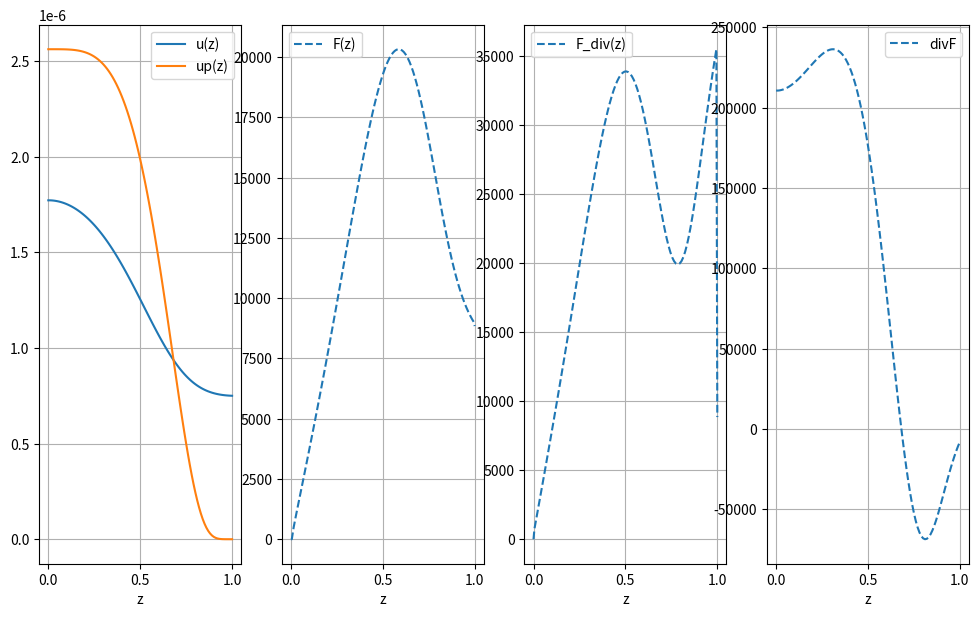

Python code for this plot:
from math import exp
import matplotlib.pyplot as plt
import pandas as pd
import sys
import os
import numpy as np

EPS = 1e-4
c = 3e10
k0 = 8e-3  # k0 = 0.01 # k0 = 0.008
m = 0.786
R = 0.35
Tw = 2000
T0 = 1e4
# p_range = [4, 15 + 1]
p = 4


z_min = 0
z_max = 1

h = 1e-2


def T(z):
    return (Tw - T0) * (z ** p) + T0


def up(z):
    if z > 1:
        print(z, 3.084e-4 / (exp(4.799e4 / T(z)) - 1))
    return 3.084e-4 / (exp(4.799e4 / T(z)) - 1)


def k(z):
    return k0 * ((T(z) / 300) ** 2)


class Solver:
    def __init__(self, k_func, p_func, f_func):
        self.k_func = k_func
        self.p_func = p_func
        self.f_func = f_func

    # alpha = mc / 2, betta = 0
    def solve(self, z_min, z_max, h, F0=0, alpha=(m * c / 2), beta=0):
        self.h = h
        self.z_array = list(np.arange(z_min, z_max + EPS, h))
        self.zF_array = [z_min] + list(np.arange(z_min + h / 2, z_max, h)) + [z_max]
        self.N = len(self.z_array)# -1
        self.z_array.append(z_max + h)
        self.F0 = F0
        self.alpha = alpha
        self.beta = beta

        self.count_coeffs()
        self.forward()
        self.bacward()
        self.count_F_array()
        self.count_F_array_by_div()
        self.count_div_F()
        return self.z_array[:-1], self.zF_array, self.y_array, self.F_array, self.F_div_array, self.div_F_array

    def forward(self):
        self.ksi_array = []
        self.eta_array = []

        #self.ksi_array.append(-self.M0 / self.K0) - my
        ## !!!!!!!
        # self.ksi_array.append(-self.M0 / self.K0)
        # self.eta_array.append(self.P0 / self.K0)
        # M и K перепутала
        # round_to = 6
        self.ksi_array.append(-self.K0 / self.M0)
        self.eta_array.append(self.P0 / self.M0)

        for i in range(1, self.N):
            # self.ksi_array[-1] = round(self.ksi_array[-1], round_to)
            # self.eta_array[-1] = round(self.eta_array[-1], round_to)
            self.ksi_array.append(self.ksi_n_plus_1(i))
            self.eta_array.append(self.eta_n_plus_1(i))
        # self.ksi_array[-1] = round(self.ksi_array[-1], round_to)
        # self.eta_array[-1] = round(self.eta_array[-1], round_to)

        # self.ksi_array[-1] = 0
        # self.eta_array[-1] = 1e-6

        print(f'ksi {len(self.ksi_array)}: {self.ksi_array}')
        print(f'eta {len(self.eta_array)}: {self.eta_array}')
        print(self.N)


    def bacward(self):
        self.y_array = [0] * self.N
        # M и K перепутала
        # self.y_array[-1] = (self.PN - self.KN * self.eta_array[-1]) / (self.KN * self.ksi_array[-1] + self.MN) - не те mn
        # self.y_array[-1] = (self.PN - self.MN * self.eta_array[-1]) / (self.MN * self.ksi_array[-1] + self.KN) - наверное правильно
        # self.y_array[-1] = (self.PN - self.MN * 1e-6) / (self.MN * 0 + self.KN)

        # self.y_array[-1] = (self.PN - self.MN * self.eta_array[-1]) / (self.MN * self.ksi_array[-1] + self.KN)
        # self.y_array[-1] = (self.PN - self.MN * 1e-6) / (self.MN * 0 + self.KN)

        # x1 = (self.PN - self.KN * self.eta_array[-1]) / (self.KN * self.ksi_array[-1] + self.MN)
        # x2 = (self.PN - self.MN * self.eta_array[-1]) / (self.MN * self.ksi_array[-1] + self.KN)
        # x3 = 5.075848e-07

        self.y_array[-1] = (self.PN - self.KN * self.eta_array[-1]) / (self.KN * self.ksi_array[-1] + self.MN)
        for i in range(self.N - 1 - 1, -1, -1):
            # self.y_array[i] = self.ksi_array[i + 1] * self.y_array[i + 1] + self.eta_array[i + 1]
            self.y_array[i] = self.ksi_array[i] * self.y_array[i + 1] + self.eta_array[i]
            # print(f'i={i}, y[i]= {self.ksi_array[i]} * {self.y_array[i + 1]} + {self.eta_array[i]}')

    def count_coeffs(self):
        def count_M0():
            sum1 = self.z_n_plus_half(0) * self.kappa_n_plus_half(0) / (R * R * self.h)
            sum2 = self.h * self.p_n_plus_half(0) * self.V_n_one_halph() / 8
            sum3 = self.h * self.p_func(self.z_array[0]) * self.V_n_one_halph() / 4
            return -(sum1 + sum2 + sum3)

        def count_K0():
            sum1 = self.z_n_plus_half(0) * self.kappa_n_plus_half(0) / (R * R * self.h)
            sum2 = self.h * self.p_n_plus_half(0) * self.V_n_one_halph() / 8
            return sum1 - sum2

        def count_P0():
            sum1 = self.z_array[0] * self.F0 / R
            sum2 = self.h * self.V_n_one_halph() * (self.f_func(self.z_array[0]) + self.f_n_plus_half(0)) / 4
            return -(sum1 + sum2)

        def count_KN():
            sum1 = self.z_n_minus_half(self.N) * self.kappa_n_minus_half(self.N) / (R * R * self.h)
            sum2 = self.h * self.p_n_minus_half(self.N) * self.V_N_minus_half() / 8
            return (sum1 - sum2)

        def count_MN():
            sum1 = self.z_n_minus_half(self.N) * self.kappa_n_minus_half(self.N) / (R * R * self.h)
            sum2 = self.z_array[self.N] * self.alpha / R
            sum3 = self.h * self.p_n_minus_half(self.N) * self.V_N_minus_half() / 8
            sum4 = self.h * self.p_func(self.z_array[self.N]) * self.V_N_minus_half() / 4
            return -(sum1 + sum2 + sum3 + sum4)

        def count_PN():
            sum1 = self.z_array[self.N] * self.alpha * self.beta / R
            # sum1 = 0  # betta = 0
            sum2 = (self.h * self.V_N_minus_half() *
                    (self.f_func(self.z_array[self.N]) + self.f_n_minus_half(self.N)) / 4)
            return -(sum1 + sum2)

        self.M0 = count_M0()
        self.K0 = count_K0()
        self.P0 = count_P0()

        # self.N -= 1
        self.MN = count_MN()
        self.KN = count_KN()
        self.PN = count_PN()
        # self.N += 1

    def count_F_array(self):
        self.F_array = [self.F0]
        for n in range(self.N - 1):
            F_plus_half = self.kappa_n_plus_half(n) * (self.y_array[n] - self.y_array[n + 1]) / (R * self.h) # ?R
            self.F_array.append(F_plus_half)

        self.F_array.append(self.alpha * (self.y_array[-1] - self.beta))

    def count_F_array_by_div(self):
        self.F_div_array = [self.F0]

        z0 = self.z_array[0]
        y0 = self.y_array[0]

        for i in range(1, len(self.z_array) - 1):
            zn = self.z_array[i]
            yn = self.y_array[i]
            sum1 = self.f_func(zn) + self.f_func(z0)
            sum2 = self.p_func(zn) * yn + self.p_func(z0) * y0
            F0 = R * zn * (sum1 - sum2) / 2
            self.F_div_array.append(F0)

        # !!!
        # self.F_div_array.append(F0)
        self.F_div_array.append(self.alpha * (self.y_array[-1] - self.beta))

    def count_div_F(self):
        self.div_F_array = []
        for i in range(self.N):
            div_F = c * k(self.z_array[i]) * (up(self.z_array[i]) - self.y_array[i])
            self.div_F_array.append(div_F)

    def func_n_minus_half(self, func, n):
        return float(func(self.z_array[n - 1]) + func(self.z_array[n])) / 2

    def func_n_plus_half(self, func, n):
        return self.func_n_minus_half(func, n + 1)

    def z_n_minus_half(self, n):
        return self.func_n_minus_half(lambda x: x, n)

    def z_n_plus_half(self, n):
        return self.func_n_plus_half(lambda x: x, n)

    def kappa_n_minus_half(self, n):
        return self.func_n_minus_half(self.k_func, n)

    def kappa_n_plus_half(self, n):
        return self.func_n_plus_half(self.k_func, n)

    def p_n_minus_half(self, n):
        return self.func_n_minus_half(self.p_func, n)

    def p_n_plus_half(self, n):
        return self.func_n_plus_half(self.p_func, n)

    def f_n_minus_half(self, n):
        return self.func_n_minus_half(self.f_func, n)

    def f_n_plus_half(self, n):
        return self.func_n_plus_half(self.f_func, n)



    def V_n_one_halph(self):
        return (self.z_n_plus_half(0) ** 2 - self.z_array[0] ** 2) / 2

    def V_N_minus_half(self):
        return (self.z_array[self.N] ** 2 - self.z_n_minus_half(self.N) ** 2) / 2


    def Vn(self, n):
        return (self.z_n_plus_half(n) ** 2 - self.z_n_minus_half(n) ** 2) / 2

    def An(self, n):
        return (self.z_n_minus_half(n) * self.kappa_n_minus_half(n)) / (R * R * self.h)

    def Cn(self, n):
        return (self.z_n_plus_half(n) * self.kappa_n_plus_half(n)) / (R * R * self.h)

    def Bn(self, n):
        return self.An(n) + self.Cn(n) + self.p_func(self.z_array[n]) * self.Vn(n)

    def Dn(self, n):
        return self.f_func(self.z_array[n]) * self.Vn(n)




    def ksi_n_plus_1(self, n):
        return self.Cn(n) / (self.Bn(n) - self.An(n) * self.ksi_array[n - 1])

    def eta_n_plus_1(self, n):
        return (self.Dn(n) + self.An(n) * self.eta_array[n - 1]) / (self.Bn(n) - self.An(n) * self.ksi_array[n - 1])



def process_results(z, zF, u, F, F_div, div):

    def make_pd():
        symb = None
        z_pd = z_reformatted()
        u_pd = [u[0]]
        F_pd = [F[0]]
        F_div_pd = [F_div[0]]
        for i in range(1, len(F) - 1):
            F_pd.append(F[i])
            F_div_pd.append(F_div[i])
            F_pd.append(symb)
            F_div_pd.append(symb)
            u_pd.append(symb)
            u_pd.append(u[i])

        F_pd[-1] = F[-1]
        F_div_pd[-1] = F_div[-1]

        table = pd.DataFrame(index=z_pd)
        table['z'] = z_pd
        table['u'] = u_pd
        table['F'] = F_pd
        table['F_div'] = F_div_pd
        table = table.set_index('z')

        show_each = 1
        pd.set_option('display.max_rows', None)
        pd.set_option('display.max_columns', None)
        pd.set_option('display.max_colwidth', None)
        pd.options.display.float_format = '{:,.1e}'.format
        print(table.iloc[::show_each, :])
        print('\n\n\n')

        return table

    make_pd()

    fig = plt.figure(figsize=(12, 7))

    plt.subplot(1, 4, 1)
    plt.plot(z, u, '-', label='u(z)')

    ups = list(map(lambda z0: up(z0), z))
    plt.plot(z, ups, '-', label='up(z)')
    plt.legend()
    plt.xlabel('z')
    plt.grid()

    plt.subplot(1, 4, 2)
    plt.plot(zF, F, '--', label='F(z)')
    plt.legend()
    plt.xlabel('z')
    plt.grid()

    plt.subplot(1, 4, 3)
    plt.plot(zF, F_div, '--', label='F_div(z)')
    plt.legend()
    plt.xlabel('z')
    plt.grid()

    plt.subplot(1, 4, 4)
    plt.plot(z, div, '--', label='divF')
    plt.legend()
    plt.xlabel('z')
    plt.grid()

    plt.savefig(f'graph.png')
    plt.show()
    plt.close(fig)


# !!!!
def k_func(z):
    return c / (3 * k(z) * R)

def p_func(z):
    return c * k(z)

def f_func(z):
    return c * k(z) * up(z)


def z_reformatted():
    new_z = list(np.arange(z_min, z_max + EPS, h / 2))
    return new_z


def main():

    solver = Solver(k_func, p_func, f_func)
    z, zF, u, F, F_div, div = solver.solve(z_min, z_max, h)
    process_results(z, zF, u, F, F_div, div)



if __name__ == '__main__':
    main()
